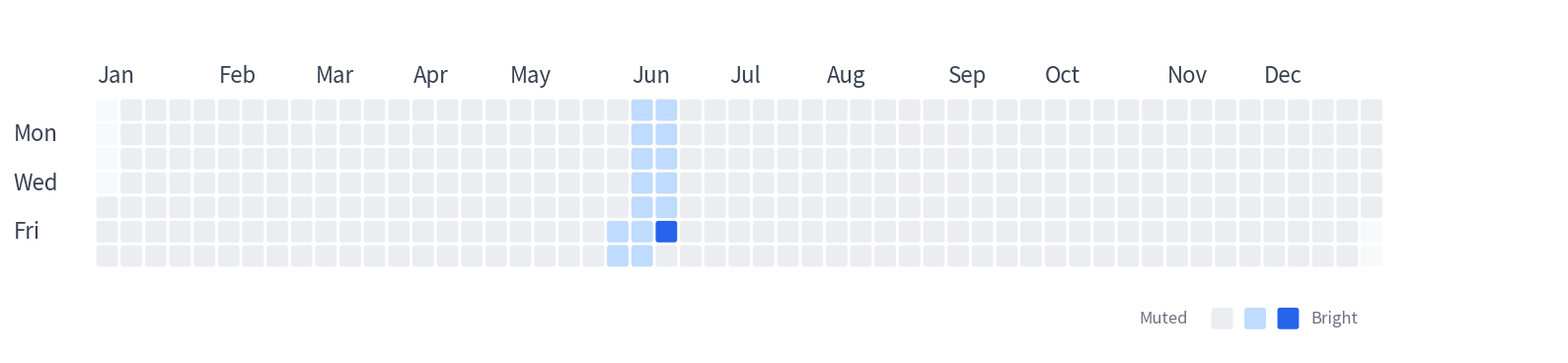

Generate this figure with matplotlib:
import matplotlib.pyplot as plt
import matplotlib.patches as patches
import datetime

# ================= 参数设置 =================
YEAR = 2026
MEETING_DATE = datetime.date(2026, 6, 12)
PAST_DAYS = 14

# ================= 颜色配置 =================
COLOR_BG = '#FFFFFF'
COLOR_OUTSIDE = '#F7F9FA'     # 2027年及之外 (极浅灰，近似透明以区分)
COLOR_EMPTY = '#EBEDF0'       # 2026年普通日
COLOR_RECENT = '#BFDBFE'      # 过去两周 (淡蓝)
COLOR_MEETING = '#2563EB'     # 组会当日 (深蓝)
COLOR_TEXT = '#374151'        # 标签文字 (深灰)
COLOR_LEGEND_TEXT = '#6B7280' # 图例文字 (中灰)

CELL_SIZE = 12
GAP = 2
ROWS = 7
COLS = 53

# ================= 日期计算 =================
# 确保网格从2026年前最后一个周日开始
first_day = datetime.date(YEAR, 1, 1)
days_to_sunday = (first_day.weekday() + 1) % 7
start_date = first_day - datetime.timedelta(days=days_to_sunday)

# ================= 创建画布 =================
fig, ax = plt.subplots(figsize=(16, 9))
ax.set_facecolor(COLOR_BG)
ax.set_xlim(0, COLS * (CELL_SIZE + GAP) + 150)
ax.set_ylim(0, ROWS * (CELL_SIZE + GAP) + 100)

offset_x, offset_y = 50, 50
ax.set_aspect('equal')

# ================= 绘制网格 =================
for col in range(COLS):
    for row in range(ROWS):
        current_date = start_date + datetime.timedelta(days=col * 7 + row)

        x = col * (CELL_SIZE + GAP) + offset_x
        y = (ROWS - 1 - row) * (CELL_SIZE + GAP) + offset_y

        # 关键判断逻辑
        if current_date.year == YEAR + 1:
            color = COLOR_OUTSIDE  # 2027年的日子
        elif current_date.year == YEAR:
            if current_date == MEETING_DATE:
                color = COLOR_MEETING
            elif MEETING_DATE - datetime.timedelta(days=PAST_DAYS) <= current_date < MEETING_DATE:
                color = COLOR_RECENT
            else:
                color = COLOR_EMPTY
        else:
            color = COLOR_OUTSIDE  # 2025年及之前

        rect = patches.FancyBboxPatch(
            (x, y), CELL_SIZE, CELL_SIZE,
            boxstyle=f"round,pad=0.2,rounding_size=1.5",
            facecolor=color, edgecolor='none'
        )
        ax.add_patch(rect)

# ================= 月份标签 =================
month_labels = ['Jan', 'Feb', 'Mar', 'Apr', 'May', 'Jun',
                'Jul', 'Aug', 'Sep', 'Oct', 'Nov', 'Dec']

for i, label in enumerate(month_labels):
    date_obj = datetime.date(YEAR, i+1, 1)
    delta = (date_obj - start_date).days
    col_idx = delta // 7

    if 0 <= col_idx < COLS:
        # 左对齐：确保月份文字与格子的左边缘对齐，解决偏左问题
        x = col_idx * (CELL_SIZE + GAP) + offset_x + 0.1
        # 更近：距离网格顶部仅 5 个单位
        y = ROWS * (CELL_SIZE + GAP) + offset_y + 5
        ax.text(x, y, label, ha='left', va='bottom',
                fontsize=16, fontweight='medium', fontfamily='sans-serif', color=COLOR_TEXT)

# ================= 星期标签  =================
day_labels = [('Mon', 1), ('Wed', 3), ('Fri', 5)]
for label, row_idx in day_labels:
    x = offset_x - 48
    y = (ROWS - 1 - row_idx) * (CELL_SIZE + GAP) + offset_y + CELL_SIZE / 2
    ax.text(x, y, label, ha='left', va='center',
            fontsize=16, fontweight='medium', fontfamily='sans-serif', color=COLOR_TEXT)

# ================= 底部图例  =================
legend_y = 20
# 图例右对齐主网格
grid_right = offset_x + COLS * (CELL_SIZE + GAP)
legend_x = grid_right - 142

ax.text(legend_x, legend_y, 'Muted', ha='left', va='center',
        fontsize=12, color=COLOR_LEGEND_TEXT, fontweight='medium', fontfamily='sans-serif')

# 图例方格的大小与贡献图方格保持一致 (CELL_SIZE)
for i, color in enumerate([COLOR_EMPTY, COLOR_RECENT, COLOR_MEETING]):
    rect = patches.FancyBboxPatch(
        (legend_x + 42 + i * (CELL_SIZE + GAP + 5), legend_y - 6),
        CELL_SIZE, CELL_SIZE,
        boxstyle=f"round,pad=0.2,rounding_size=1.5",
        facecolor=color, edgecolor='none'
    )
    ax.add_patch(rect)

ax.text(legend_x + 42 + 3 * (CELL_SIZE + GAP + 5), legend_y, 'Bright', ha='left', va='center',
        fontsize=12, color=COLOR_LEGEND_TEXT, fontweight='medium', fontfamily='sans-serif')

# ================= 输出 SVG =================
ax.axis('off')
plt.tight_layout()
plt.savefig('contribution_grid.svg', format='svg', dpi=300, bbox_inches='tight')
print("Done: contribution_grid.svg generated.")
